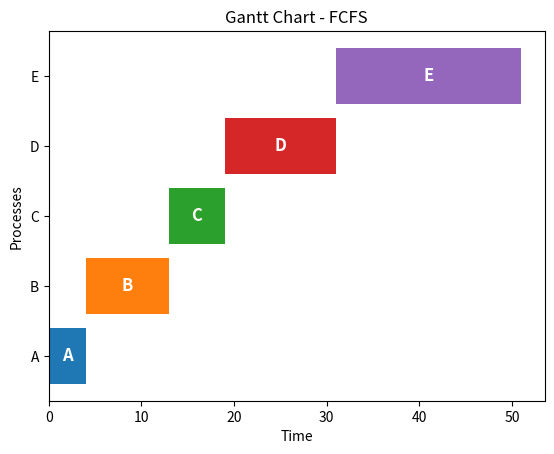
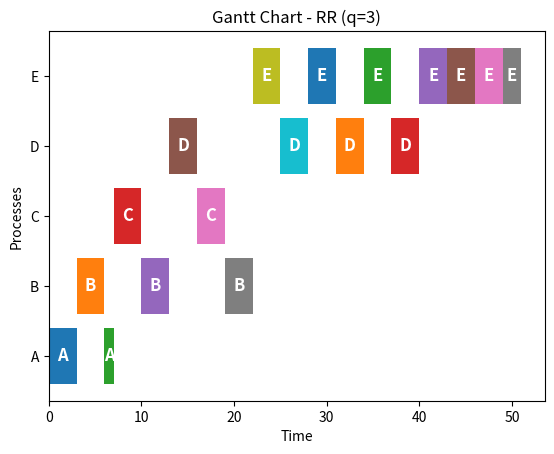
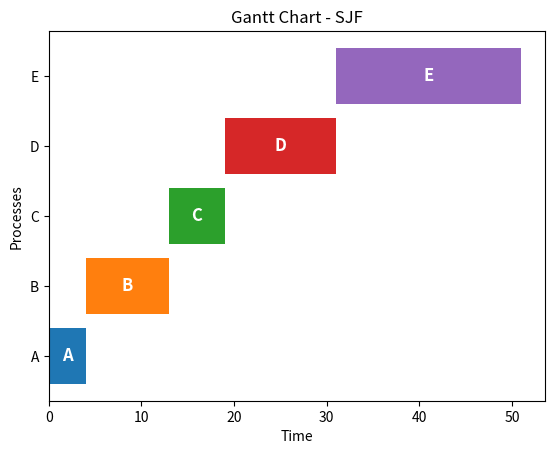
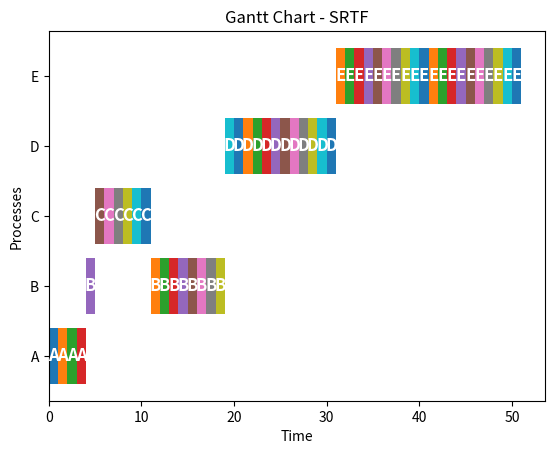

Python code for these plots, in order: (Note: this script raises an exception after producing the figures.)
import matplotlib.pyplot as plt
from collections import deque
import random

# 定義 Process 類別
class Process:
    def __init__(self, pid, arrival_time, burst_time):
        self.pid = pid
        self.arrival_time = arrival_time
        self.burst_time = burst_time
        self.remaining_time = burst_time
        self.waiting_time = 0
        self.turnaround_time = 0
        self.completion_time = None
        self.state = "Ready"
        self.program_counter = 0
        self.registers = {f'R{i}': random.randint(0, 100) for i in range(4)}
        self.memory_limit = random.randint(100, 500)
        self.open_files = [f'file_{pid}_{i}.txt' for i in range(random.randint(1, 3))]

# 定義 Scheduler 類別，負責不同的排程模式
class Scheduler:
    def __init__(self, processes):
        self.processes = sorted(processes, key=lambda p: p.arrival_time)
        self.time_counter = 0
        self.schedule = []
        self.ready_queue = []

    def run_fcfs(self):
        self.reset()
        
        # Ensure processes are sorted by arrival time before execution
        self.processes.sort(key=lambda p: p.arrival_time)

        for process in self.processes:
            # If CPU is idle, jump to the next process arrival time
            if self.time_counter < process.arrival_time:
                self.time_counter = process.arrival_time

            # Calculate process metrics
            process.waiting_time = self.time_counter - process.arrival_time
            process.turnaround_time = process.waiting_time + process.burst_time
            process.completion_time = self.time_counter + process.burst_time

            # Log scheduling data
            self.schedule.append((process.pid, self.time_counter, process.completion_time))

            # Advance time counter
            self.time_counter += process.burst_time

        self.display_avg_waiting_time("FCFS")
        self.display_gantt_chart("FCFS")
        
    def run_rr(self, quantum=3):
        self.reset()
        
        # Ensure processes are sorted by arrival time initially
        self.processes.sort(key=lambda p: p.arrival_time)
        
        queue = deque()
        index = 0  # To track the next arriving process
        n = len(self.processes)
        completed = 0

        while completed < n:
            # Add newly arrived processes to queue
            while index < n and self.processes[index].arrival_time <= self.time_counter:
                queue.append(self.processes[index])
                index += 1

            if queue:
                process = queue.popleft()
                execution_time = min(quantum, process.remaining_time)

                # Schedule process execution
                self.schedule.append((process.pid, self.time_counter, self.time_counter + execution_time))
                self.time_counter += execution_time
                process.remaining_time -= execution_time

                # Add newly arrived processes after execution
                while index < n and self.processes[index].arrival_time <= self.time_counter:
                    queue.append(self.processes[index])
                    index += 1

                # If process is not finished, put it back in the queue
                if process.remaining_time > 0:
                    queue.append(process)
                else:
                    process.completion_time = self.time_counter
                    process.turnaround_time = process.completion_time - process.arrival_time
                    process.waiting_time = process.turnaround_time - process.burst_time
                    completed += 1
            else:
                # If no process is ready, jump to the next process's arrival time
                self.time_counter = self.processes[index].arrival_time

        self.display_avg_waiting_time(f"RR (q={quantum})")
        self.display_gantt_chart(f"RR (q={quantum})")
        
    def run_sjf(self):
        self.reset()

        # Ensure processes are sorted by arrival time first
        self.processes.sort(key=lambda p: (p.arrival_time, p.burst_time))
        remaining_processes = self.processes[:]
        self.ready_queue = []
        total_waiting_time = 0
        total_turnaround_time = 0
        n = len(self.processes)

        while remaining_processes or self.ready_queue:
            # Move all processes that have arrived into the ready queue
            while remaining_processes and remaining_processes[0].arrival_time <= self.time_counter:
                self.ready_queue.append(remaining_processes.pop(0))

            # Sort the ready queue by burst time (Shortest Job First)
            self.ready_queue.sort(key=lambda p: p.burst_time)

            if self.ready_queue:
                # Pick the shortest job available
                process = self.ready_queue.pop(0)
                process.waiting_time = self.time_counter - process.arrival_time
                process.turnaround_time = process.waiting_time + process.burst_time
                process.completion_time = self.time_counter + process.burst_time

                # Accumulate waiting time and turnaround time for averaging
                total_waiting_time += process.waiting_time
                total_turnaround_time += process.turnaround_time

                # Schedule process execution
                self.schedule.append((process.pid, self.time_counter, process.completion_time))
                self.time_counter += process.burst_time
            else:
                # If no process is available, jump to the next arrival time
                self.time_counter = remaining_processes[0].arrival_time

        # Calculate and display average waiting time
        avg_waiting_time = total_waiting_time / n
        
        print(f"SJF - Average Waiting Time: {avg_waiting_time:.2f}")
        self.display_gantt_chart("SJF")

    def run_srt(self):
        self.reset()
        completed = 0
        remaining_processes = self.processes[:]

        while completed < len(self.processes):
            # 將已到達的行程加入 ready_queue
            while remaining_processes and remaining_processes[0].arrival_time <= self.time_counter:
                self.ready_queue.append(remaining_processes.pop(0))
            
            # 選擇剩餘時間最短的行程執行
            if self.ready_queue:
                self.ready_queue.sort(key=lambda p: p.remaining_time)
                process = self.ready_queue[0]  # 選擇當前剩餘時間最短的行程
                process.remaining_time -= 1
                self.schedule.append((process.pid, self.time_counter, self.time_counter + 1))
                self.time_counter += 1
                
                # 若行程執行完畢
                if process.remaining_time == 0:
                    process.completion_time = self.time_counter
                    process.turnaround_time = process.completion_time - process.arrival_time
                    process.waiting_time = process.turnaround_time - process.burst_time
                    self.ready_queue.pop(0)  # 從 ready_queue 移除已完成的行程
                    completed += 1
            else:
                self.time_counter += 1  # 若無行程可執行，時間前進

        self.display_avg_waiting_time("SRTF")
        self.display_gantt_chart("SRTF")
        
    def reset(self):
        self.time_counter = 0
        self.schedule = []
        for process in self.processes:
            process.remaining_time = process.burst_time
            process.waiting_time = 0
            process.turnaround_time = 0
            process.completion_time = None

    def display_gantt_chart(self, title):
        fig, ax = plt.subplots()
        fig.canvas.manager.set_window_title(title)
        for pid, start, end in self.schedule:
            ax.barh(pid, end - start, left=start)
            ax.text((start + end) / 2, pid, pid, ha='center', va='center', color='white', fontsize=12, fontweight='bold')
        plt.xlabel("Time")
        plt.ylabel("Processes")
        plt.title(f"Gantt Chart - {title}")
        plt.show()

    def display_avg_waiting_time(self, title):
        self.processes.sort(key=lambda p: p.pid)  # Ensure ordering before computing
        avg_waiting_time = sum(p.waiting_time for p in self.processes) / len(self.processes)
        print(f"{title} - Average Waiting Time: {avg_waiting_time:.2f}")


# 測試行程資料
processes = [
    Process("A", 0, 4),
    Process("B", 2, 9),
    Process("C", 5, 6),
    Process("D", 10, 12),
    Process("E", 15, 20)
]

# 執行不同的排程方式
scheduler = Scheduler(processes)
scheduler.run_fcfs()
scheduler.run_rr(quantum=3)
scheduler.run_sjf()
scheduler.run_srt()

leave = input("Press Enter to leave...")